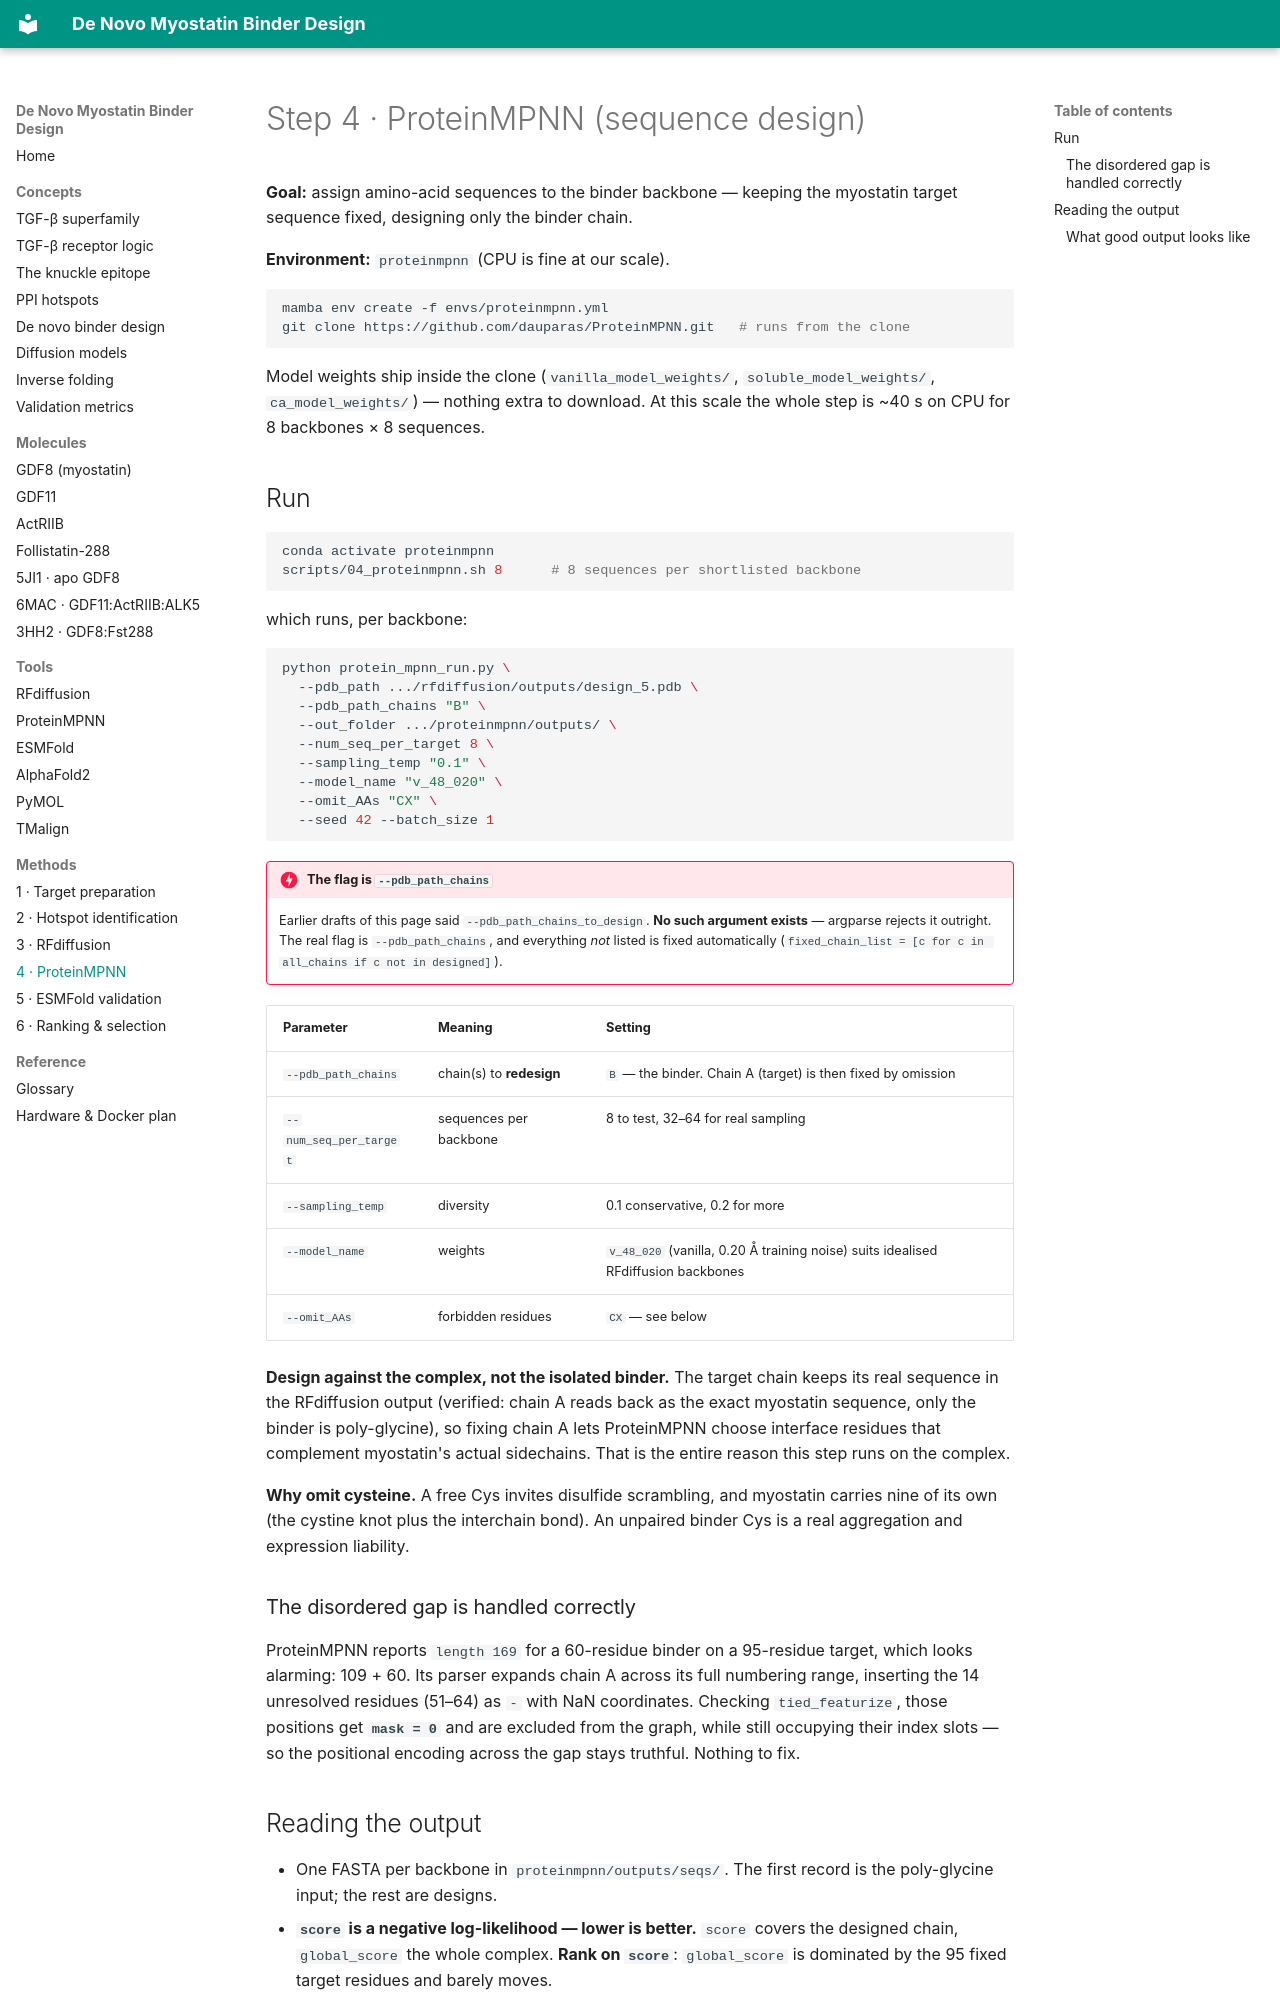

repository: beleonattila/myostatin-binder-design · page: methods/04-proteinmpnn/index.html · generator: mkdocs

# Step 4 · ProteinMPNN (sequence design)

**Goal:** assign amino-acid sequences to the binder backbone — keeping the
myostatin target sequence fixed, designing only the binder chain.

**Environment:** `proteinmpnn` (CPU is fine at our scale).

```bash
mamba env create -f envs/proteinmpnn.yml
git clone https://github.com/dauparas/ProteinMPNN.git   # runs from the clone
```

Model weights ship inside the clone (`vanilla_model_weights/`,
`soluble_model_weights/`, `ca_model_weights/`) — nothing extra to download. At
this scale the whole step is ~40 s on CPU for 8 backbones × 8 sequences.

## Run

```bash
conda activate proteinmpnn
scripts/04_proteinmpnn.sh 8      # 8 sequences per shortlisted backbone
```

which runs, per backbone:

```bash
python protein_mpnn_run.py \
  --pdb_path .../rfdiffusion/outputs/design_5.pdb \
  --pdb_path_chains "B" \
  --out_folder .../proteinmpnn/outputs/ \
  --num_seq_per_target 8 \
  --sampling_temp "0.1" \
  --model_name "v_48_020" \
  --omit_AAs "CX" \
  --seed 42 --batch_size 1
```

!!! danger "The flag is `--pdb_path_chains`"
    Earlier drafts of this page said `--pdb_path_chains_to_design`. **No such
    argument exists** — argparse rejects it outright. The real flag is
    `--pdb_path_chains`, and everything *not* listed is fixed automatically
    (`fixed_chain_list = [c for c in all_chains if c not in designed]`).

| Parameter | Meaning | Setting |
|---|---|---|
| `--pdb_path_chains` | chain(s) to **redesign** | `B` — the binder. Chain A (target) is then fixed by omission |
| `--num_seq_per_target` | sequences per backbone | 8 to test, 32–64 for real sampling |
| `--sampling_temp` | diversity | 0.1 conservative, 0.2 for more |
| `--model_name` | weights | `v_48_020` (vanilla, 0.20 Å training noise) suits idealised RFdiffusion backbones |
| `--omit_AAs` | forbidden residues | `CX` — see below |

**Design against the complex, not the isolated binder.** The target chain keeps
its real sequence in the RFdiffusion output (verified: chain A reads back as the
exact myostatin sequence, only the binder is poly-glycine), so fixing chain A lets
ProteinMPNN choose interface residues that complement myostatin's actual
sidechains. That is the entire reason this step runs on the complex.

**Why omit cysteine.** A free Cys invites disulfide scrambling, and myostatin
carries nine of its own (the cystine knot plus the interchain bond). An unpaired
binder Cys is a real aggregation and expression liability.

### The disordered gap is handled correctly

ProteinMPNN reports `length 169` for a 60-residue binder on a 95-residue target,
which looks alarming: 109 + 60. Its parser expands chain A across its full
numbering range, inserting the 14 unresolved residues (51–64) as `-` with NaN
coordinates. Checking `tied_featurize`, those positions get **`mask = 0`** and are
excluded from the graph, while still occupying their index slots — so the
positional encoding across the gap stays truthful. Nothing to fix.
